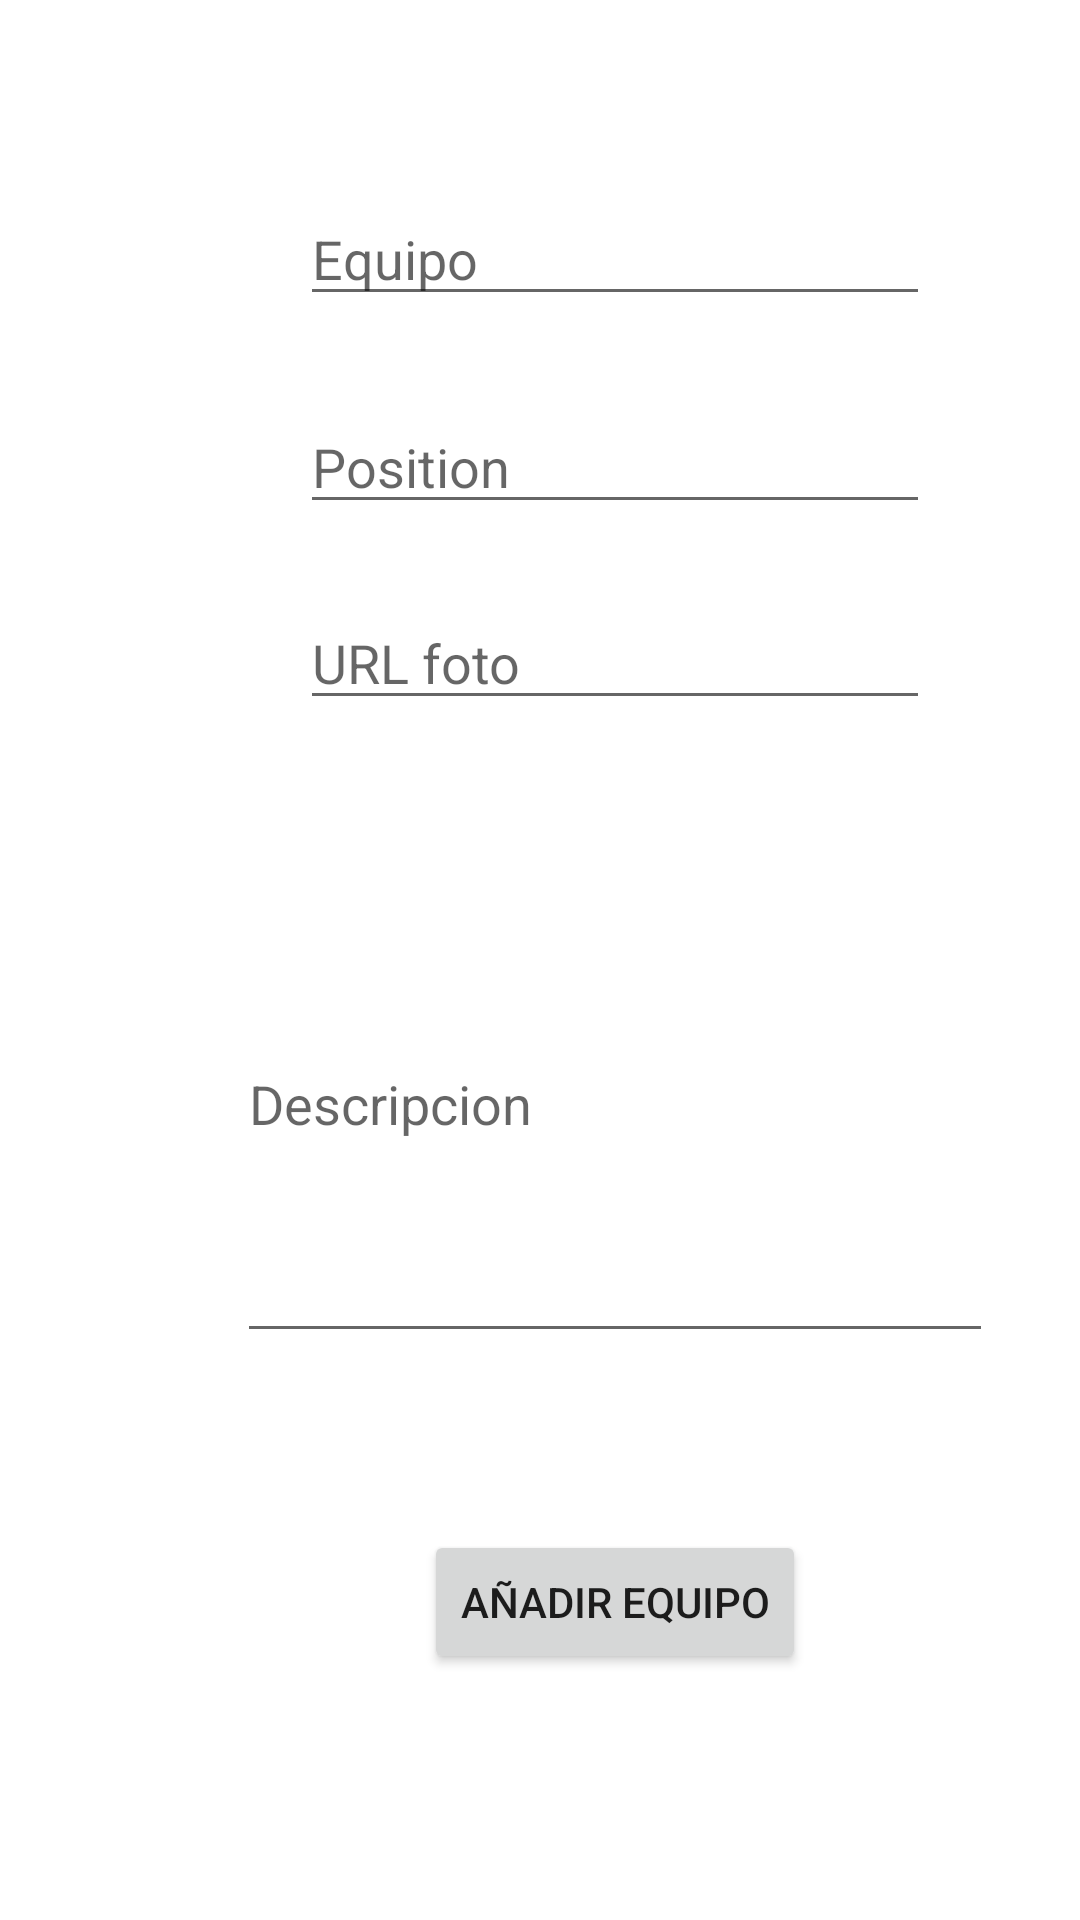

Here is an Android app screen rendered from its layout file. Give the layout XML and the strings, colors and styles it references.
<!-- AndroidManifest.xml: application theme Theme.FinalDAP -->
<!-- res/layout/fragment_crear_equipo.xml -->
<?xml version="1.0" encoding="utf-8"?>
<androidx.constraintlayout.widget.ConstraintLayout xmlns:android="http://schemas.android.com/apk/res/android"
    xmlns:app="http://schemas.android.com/apk/res-auto"
    xmlns:tools="http://schemas.android.com/tools"
    android:id="@+id/frameLayout5"
    android:layout_width="match_parent"
    android:layout_height="match_parent"
    tools:context=".CrearEquipo">

    <androidx.constraintlayout.widget.Guideline
        android:id="@+id/guideline4"
        android:layout_width="wrap_content"
        android:layout_height="wrap_content"
        android:orientation="vertical"
        app:layout_constraintGuide_begin="25dp" />

    <androidx.constraintlayout.widget.Guideline
        android:id="@+id/guideline5"
        android:layout_width="wrap_content"
        android:layout_height="wrap_content"
        android:orientation="vertical"
        app:layout_constraintGuide_begin="383dp" />

    <androidx.constraintlayout.widget.Guideline
        android:id="@+id/guideline6"
        android:layout_width="wrap_content"
        android:layout_height="wrap_content"
        android:orientation="horizontal"
        app:layout_constraintGuide_begin="16dp" />

    <androidx.constraintlayout.widget.Guideline
        android:id="@+id/guideline7"
        android:layout_width="wrap_content"
        android:layout_height="wrap_content"
        android:orientation="horizontal"
        app:layout_constraintGuide_begin="715dp" />

    <EditText
        android:id="@+id/textoEquipo"
        android:layout_width="wrap_content"
        android:layout_height="wrap_content"
        android:layout_marginTop="48dp"
        android:ems="10"
        android:hint="Equipo"
        android:inputType="textPersonName"
        app:layout_constraintEnd_toStartOf="@+id/guideline5"
        app:layout_constraintHorizontal_bias="0.506"
        app:layout_constraintStart_toStartOf="@+id/guideline4"
        app:layout_constraintTop_toTopOf="@+id/guideline6" />

    <EditText
        android:id="@+id/textoPosition"
        android:layout_width="wrap_content"
        android:layout_height="wrap_content"
        android:layout_marginTop="28dp"
        android:ems="10"
        android:hint="Position"
        android:inputType="textPersonName"
        app:layout_constraintEnd_toStartOf="@+id/guideline5"
        app:layout_constraintHorizontal_bias="0.506"
        app:layout_constraintStart_toStartOf="@+id/guideline4"
        app:layout_constraintTop_toBottomOf="@+id/textoEquipo" />

    <EditText
        android:id="@+id/textDescription"
        android:layout_width="252dp"
        android:layout_height="169dp"
        android:layout_marginBottom="264dp"
        android:ems="10"
        android:hint="Descripcion"
        android:inputType="textPersonName"
        app:layout_constraintBottom_toTopOf="@+id/guideline7"
        app:layout_constraintEnd_toStartOf="@+id/guideline5"
        app:layout_constraintHorizontal_bias="0.509"
        app:layout_constraintStart_toStartOf="@+id/guideline4" />

    <EditText
        android:id="@+id/textFoto"
        android:layout_width="wrap_content"
        android:layout_height="wrap_content"
        android:ems="10"
        android:hint="URL foto"
        android:inputType="textPersonName"
        app:layout_constraintBottom_toTopOf="@+id/textDescription"
        app:layout_constraintEnd_toStartOf="@+id/guideline5"
        app:layout_constraintHorizontal_bias="0.506"
        app:layout_constraintStart_toStartOf="@+id/guideline4"
        app:layout_constraintTop_toBottomOf="@+id/textoPosition"
        app:layout_constraintVertical_bias="0.363" />

    <Button
        android:id="@+id/botonCrear"
        android:layout_width="wrap_content"
        android:layout_height="wrap_content"
        android:text="añadir equipo"
        app:layout_constraintBottom_toTopOf="@+id/guideline7"
        app:layout_constraintEnd_toStartOf="@+id/guideline5"
        app:layout_constraintHorizontal_bias="0.504"
        app:layout_constraintStart_toStartOf="@+id/guideline4"
        app:layout_constraintTop_toBottomOf="@+id/textDescription"
        app:layout_constraintVertical_bias="0.273" />

</androidx.constraintlayout.widget.ConstraintLayout>
<!-- resources referenced by this layout -->
<resources>
  <style name="Theme.FinalDAP" parent="Theme.MaterialComponents.DayNight.DarkActionBar">
          
          <item name="colorPrimary">@color/purple_500</item>
          <item name="colorPrimaryVariant">@color/purple_700</item>
          <item name="colorOnPrimary">@color/white</item>
          
          <item name="colorSecondary">@color/teal_200</item>
          <item name="colorSecondaryVariant">@color/teal_700</item>
          <item name="colorOnSecondary">@color/black</item>
          
          <item name="android:statusBarColor">?attr/colorPrimaryVariant</item>
          
      </style>
  <!-- not gathered from this repository: default colours our renderer supplied (Android Studio template values) -->
  <color name="purple_500">#FF6200EE</color>
  <color name="purple_700">#FF3700B3</color>
  <color name="teal_200">#FF03DAC5</color>
  <color name="teal_700">#FF018786</color>
  <color name="black">#FF000000</color>
  <color name="white">#FFFFFFFF</color>
</resources>
